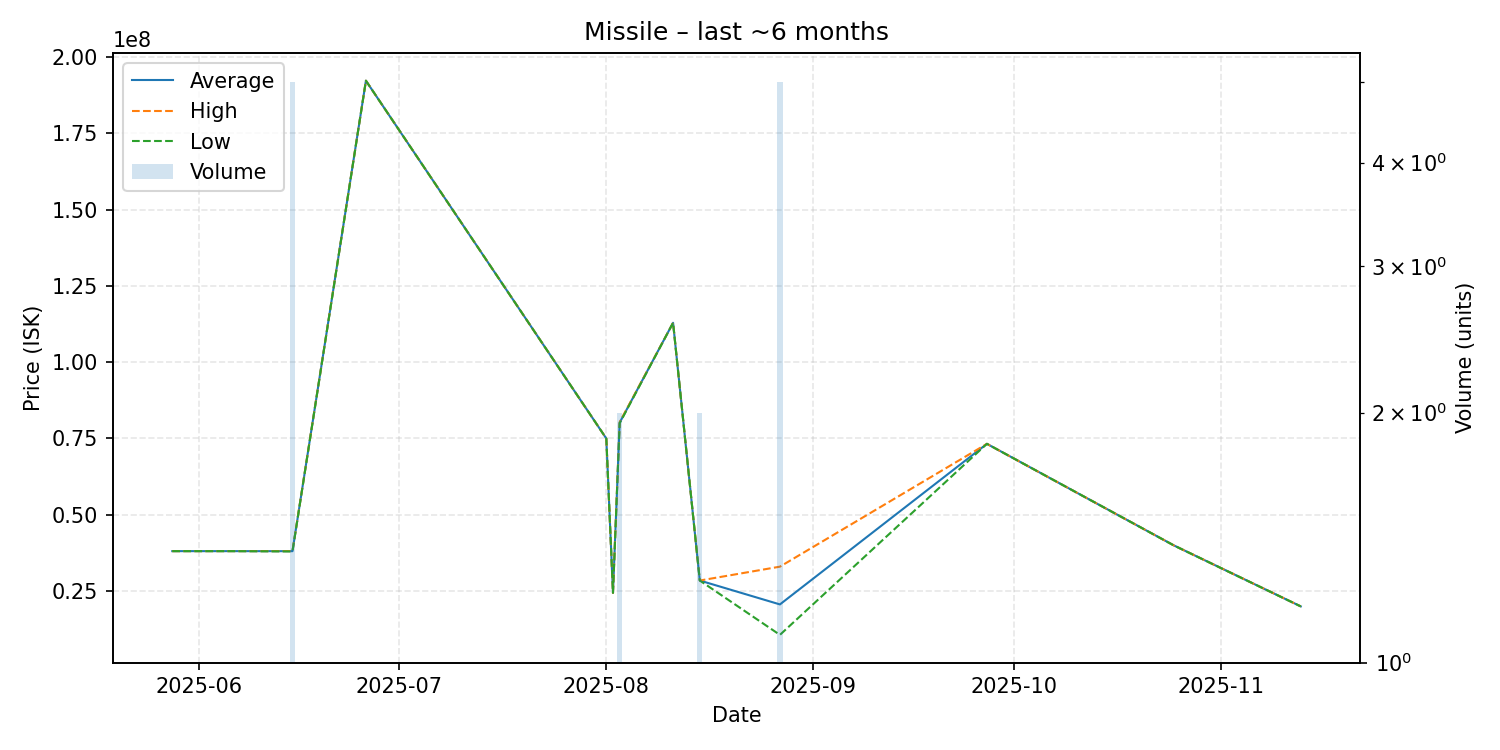

The table this chart was drawn from, first rows:
date, average, highest, lowest, order_count, volume
2025-05-28, 38100000, 38100000, 38100000, 1, 1
2025-06-06, 38100000, 38100000, 38100000, 1, 1
2025-06-15, 38086000, 38110000, 38000000, 3, 5
2025-06-26, 192200000, 192200000, 192200000, 1, 1
2025-08-01, 75000000, 75000000, 75000000, 1, 1
2025-08-02, 24440000, 24440000, 24440000, 1, 1
2025-08-03, 80175000, 80350000, 80000000, 2, 2
2025-08-11, 112900000, 112900000, 112900000, 1, 1
2025-08-15, 28470000, 28470000, 28470000, 1, 2
2025-08-27, 20646000, 33015000, 10670000, 4, 5
2025-09-27, 73250000, 73250000, 73250000, 1, 1
2025-10-25, 39970000, 39970000, 39970000, 1, 1
2025-11-13, 20000000, 20000000, 20000000, 1, 1
